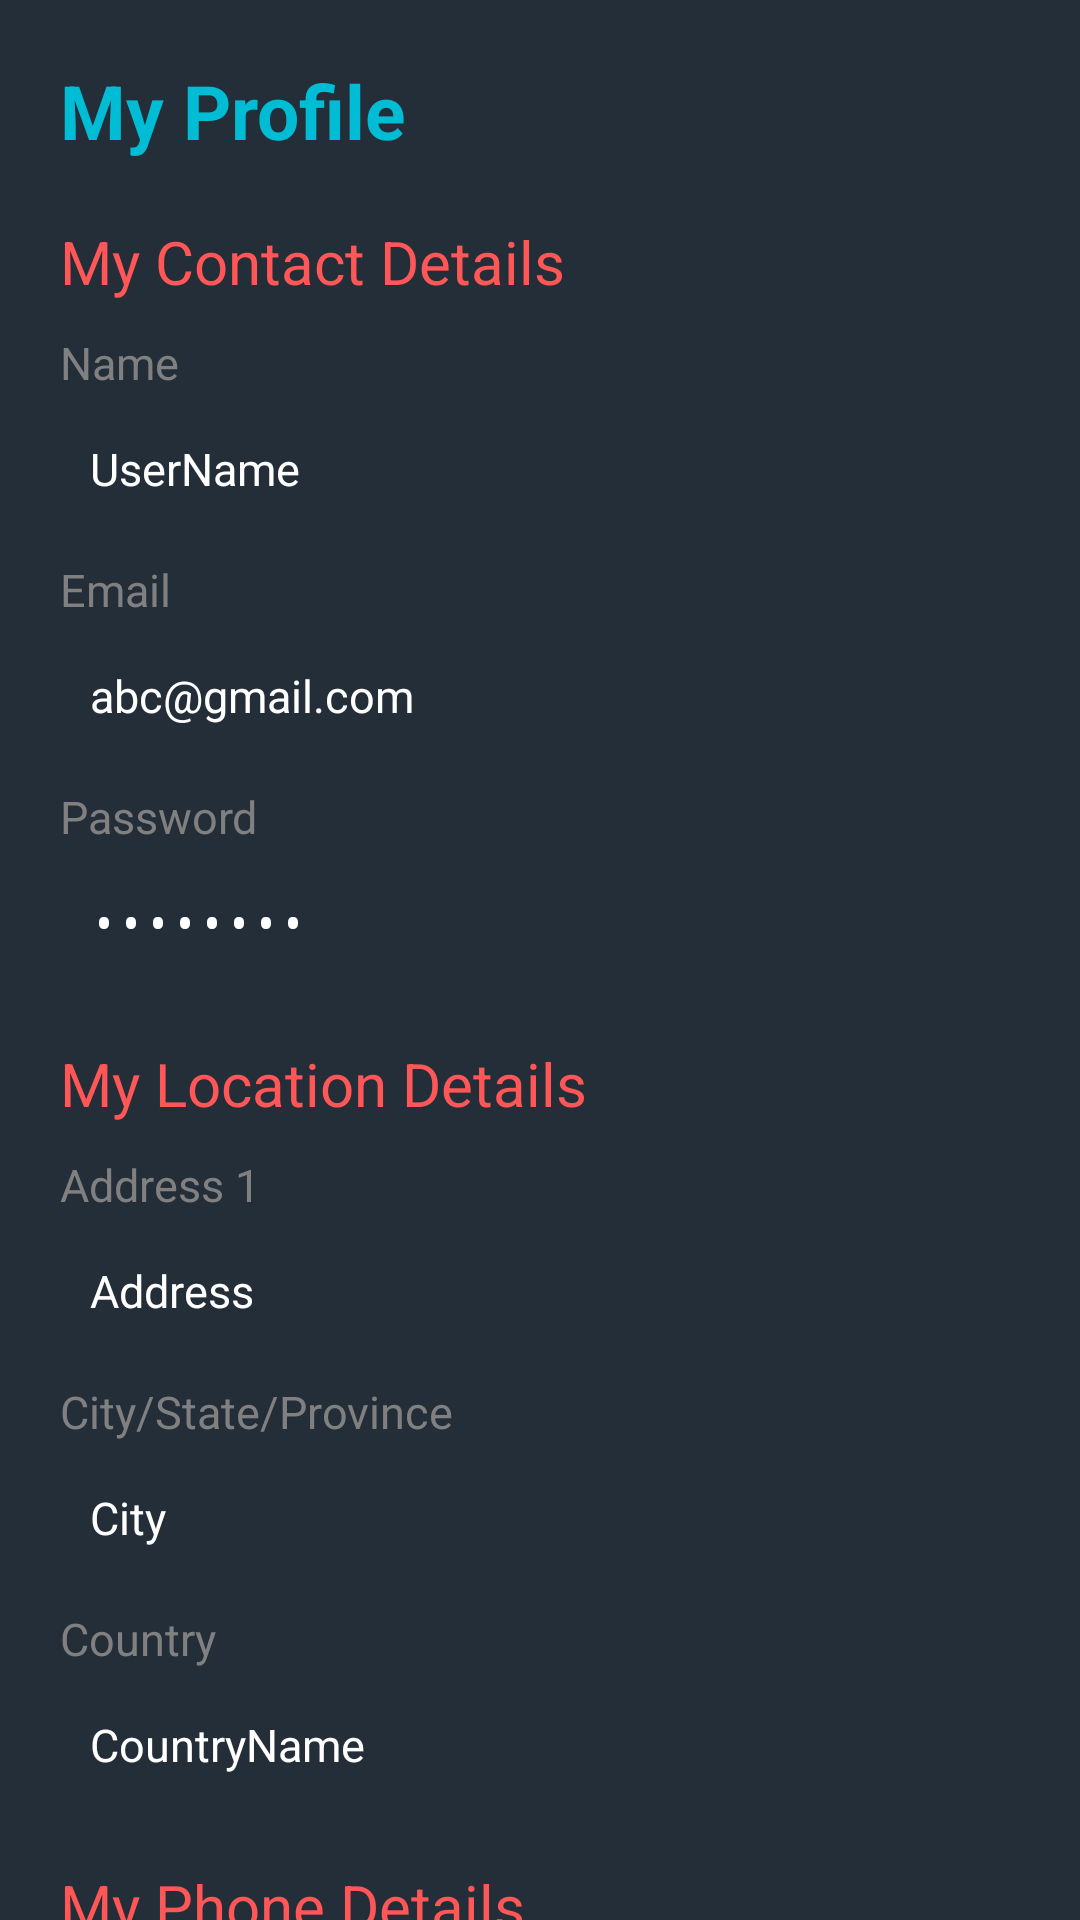

Layout XML and referenced resources for this Android screen:
<!-- AndroidManifest.xml: application theme Theme.LiveStream_App -->
<!-- res/layout/activity_profile.xml -->
<?xml version="1.0" encoding="utf-8"?>
<RelativeLayout xmlns:android="http://schemas.android.com/apk/res/android"
    xmlns:app="http://schemas.android.com/apk/res-auto"
    xmlns:tools="http://schemas.android.com/tools"
    android:layout_width="match_parent"
    android:layout_height="match_parent"
    android:background="@color/appClr"
    tools:context=".Profile_Activity">

    <TextView
        android:id="@+id/text_top"
        android:layout_width="match_parent"
        android:layout_height="wrap_content"
        android:text="My Profile"
        android:textStyle="bold"
        android:textSize="25sp"
        android:layout_margin="20dp"
        android:textColor="@color/blue"/>

    <ScrollView
        android:layout_width="match_parent"
        android:layout_height="wrap_content"
        android:layout_below="@+id/text_top">

        <LinearLayout
            android:layout_width="match_parent"
            android:layout_height="wrap_content"
            android:orientation="vertical">

            <TextView
                android:layout_width="match_parent"
                android:layout_height="wrap_content"
                android:layout_marginLeft="20dp"
                android:layout_marginRight="20dp"
                android:text="My Contact Details"
                android:textColor="@color/baseClr"
                android:textSize="20sp" />

            <TextView
                android:layout_width="match_parent"
                android:layout_height="wrap_content"
                android:layout_marginLeft="20dp"
                android:layout_marginTop="10dp"
                android:layout_marginRight="20dp"
                android:text="Name"
                android:textColor="@color/text_gray"
                android:textSize="15sp" />

            <EditText
                android:id="@+id/name_profile"
                android:layout_width="match_parent"
                android:layout_height="wrap_content"
                android:layout_marginLeft="20dp"
                android:layout_marginTop="5dp"
                android:layout_marginRight="20dp"
                android:background="@drawable/shape_cardclr"
                android:gravity="left"
                android:padding="10dp"
                android:inputType="textPersonName"
                android:text="UserName"
                android:textColor="@color/white"
                android:textColorHint="@color/text_gray"
                android:textSize="15sp" />

            <TextView
                android:layout_width="match_parent"
                android:layout_height="wrap_content"
                android:layout_marginLeft="20dp"
                android:layout_marginTop="10dp"
                android:layout_marginRight="20dp"
                android:text="Email"
                android:textColor="@color/text_gray"
                android:textSize="15sp" />

            <EditText
                android:id="@+id/email_profile"
                android:layout_width="match_parent"
                android:layout_height="wrap_content"
                android:layout_marginLeft="20dp"
                android:layout_marginTop="5dp"
                android:layout_marginRight="20dp"
                android:background="@drawable/shape_cardclr"
                android:gravity="left"
                android:inputType="textEmailAddress"
                android:padding="10dp"
                android:text="abc@gmail.com"
                android:textColor="@color/white"
                android:textColorHint="@color/text_gray"
                android:textSize="15sp" />

            <TextView
                android:layout_width="match_parent"
                android:layout_height="wrap_content"
                android:layout_marginLeft="20dp"
                android:layout_marginTop="10dp"
                android:layout_marginRight="20dp"
                android:text="Password"
                android:textColor="@color/text_gray"
                android:textSize="15sp" />

            <EditText
                android:id="@+id/password_profile"
                android:layout_width="match_parent"
                android:layout_height="wrap_content"
                android:layout_marginLeft="20dp"
                android:layout_marginTop="5dp"
                android:layout_marginRight="20dp"
                android:background="@drawable/shape_cardclr"
                android:gravity="left"
                android:padding="10dp"
                android:inputType="textPassword"
                android:text="********"
                android:textColor="@color/white"
                android:textColorHint="@color/text_gray"
                android:textSize="15sp" />

            <TextView
                android:layout_width="match_parent"
                android:layout_height="wrap_content"
                android:layout_marginLeft="20dp"
                android:layout_marginTop="20dp"
                android:layout_marginRight="20dp"
                android:text="My Location Details"
                android:textColor="@color/baseClr"
                android:textSize="20sp" />

            <TextView
                android:layout_width="match_parent"
                android:layout_height="wrap_content"
                android:layout_marginLeft="20dp"
                android:layout_marginTop="10dp"
                android:layout_marginRight="20dp"
                android:text="Address 1"
                android:textColor="@color/text_gray"
                android:textSize="15sp" />

            <EditText
                android:id="@+id/address_profile"
                android:layout_width="match_parent"
                android:layout_height="wrap_content"
                android:layout_marginLeft="20dp"
                android:layout_marginTop="5dp"
                android:layout_marginRight="20dp"
                android:background="@drawable/shape_cardclr"
                android:gravity="left"
                android:padding="10dp"
                android:inputType="textPostalAddress"
                android:text="Address"
                android:textColor="@color/white"
                android:textColorHint="@color/text_gray"
                android:textSize="15sp" />

            <TextView
                android:layout_width="match_parent"
                android:layout_height="wrap_content"
                android:layout_marginLeft="20dp"
                android:layout_marginTop="10dp"
                android:layout_marginRight="20dp"
                android:text="City/State/Province"
                android:textColor="@color/text_gray"
                android:textSize="15sp" />

            <EditText
                android:id="@+id/city_profile"
                android:layout_width="match_parent"
                android:layout_height="wrap_content"
                android:layout_marginLeft="20dp"
                android:layout_marginTop="5dp"
                android:layout_marginRight="20dp"
                android:background="@drawable/shape_cardclr"
                android:gravity="left"
                android:inputType="textPersonName"
                android:padding="10dp"
                android:text="City"
                android:textColor="@color/white"
                android:textColorHint="@color/text_gray"
                android:textSize="15sp" />

            <TextView
                android:layout_width="match_parent"
                android:layout_height="wrap_content"
                android:layout_marginLeft="20dp"
                android:layout_marginTop="10dp"
                android:layout_marginRight="20dp"
                android:text="Country"
                android:textColor="@color/text_gray"
                android:textSize="15sp" />

            <EditText
                android:id="@+id/country_profile"
                android:layout_width="match_parent"
                android:layout_height="wrap_content"
                android:layout_marginLeft="20dp"
                android:layout_marginTop="5dp"
                android:layout_marginRight="20dp"
                android:background="@drawable/shape_cardclr"
                android:gravity="left"
                android:padding="10dp"
                android:inputType="textPersonName"
                android:text="CountryName"
                android:textColor="@color/white"
                android:textColorHint="@color/text_gray"
                android:textSize="15sp" />


            <TextView
                android:layout_width="match_parent"
                android:layout_height="wrap_content"
                android:layout_marginLeft="20dp"
                android:layout_marginTop="20dp"
                android:layout_marginRight="20dp"
                android:text="My Phone Details"
                android:textColor="@color/baseClr"
                android:textSize="20sp" />

            <TextView
                android:layout_width="match_parent"
                android:layout_height="wrap_content"
                android:layout_marginLeft="20dp"
                android:layout_marginTop="10dp"
                android:layout_marginRight="20dp"
                android:text="Phone #"
                android:textColor="@color/text_gray"
                android:textSize="15sp" />

            <EditText
                android:id="@+id/phone_profile"
                android:layout_width="match_parent"
                android:layout_height="wrap_content"
                android:layout_marginLeft="20dp"
                android:layout_marginTop="5dp"
                android:layout_marginRight="20dp"
                android:background="@drawable/shape_cardclr"
                android:gravity="left"
                android:padding="10dp"
                android:text="+92 1234 1234 122"
                android:textColor="@color/white"
                android:inputType="phone"
                android:textColorHint="@color/text_gray"
                android:textSize="15sp" />

            <TextView
                android:id="@+id/btn_update"
                android:layout_width="match_parent"
                android:layout_height="wrap_content"
                android:layout_gravity="center"
                android:layout_marginLeft="20dp"
                android:layout_marginTop="20dp"
                android:layout_marginRight="20dp"
                android:background="@drawable/shape_red"
                android:gravity="center"
                android:padding="10dp"
                android:text="UPDATE"
                android:textColor="@color/white"
                android:textSize="20sp"
                android:textStyle="bold" />
        </LinearLayout>

    </ScrollView>

</RelativeLayout>
<!-- resources referenced by this layout -->
<resources>
  <color name="appClr">#242E38</color>
  <color name="baseClr">#ff5757</color>
  <color name="blue">#00BCD4</color>
  <color name="text_gray">#808080</color>
  <color name="white">#FFFFFFFF</color>
  <style name="Theme.LiveStream_App" parent="Theme.MaterialComponents.NoActionBar">
          
          <item name="colorPrimary">@color/purple_500</item>
          <item name="colorPrimaryVariant">@color/purple_700</item>
          <item name="colorOnPrimary">@color/white</item>
          
          <item name="colorSecondary">@color/teal_200</item>
          <item name="colorSecondaryVariant">@color/teal_700</item>
          <item name="colorOnSecondary">@color/black</item>
          
          <item name="android:statusBarColor" tools:targetApi="l">?attr/colorPrimaryVariant</item>
          
      </style>
  <color name="purple_500">#242E38</color>
  <color name="purple_700">#242E38</color>
  <color name="teal_200">#ff5757</color>
  <color name="teal_700">#ff5757</color>
  <color name="black">#FF000000</color>
</resources>
